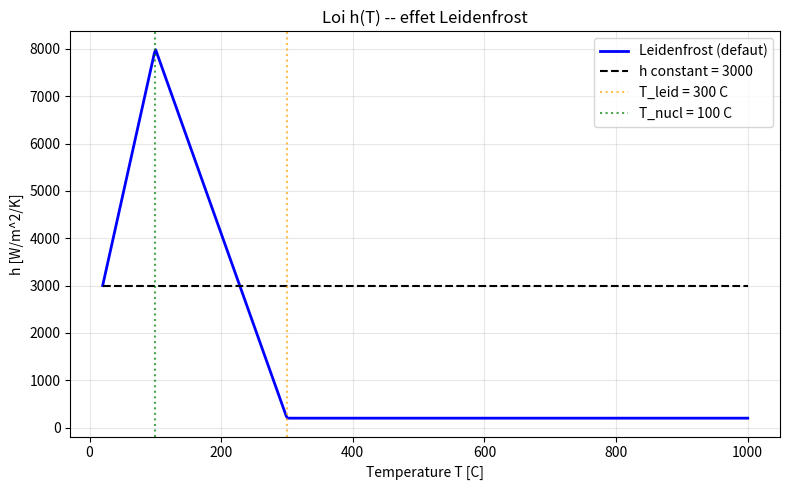

The matplotlib source for this figure:
# --------------------------------------------------MODIFIE-------------------------------------------------------------------------------
"""
leidenfrost.py
==============
Loi h(T) physique pour la trempe à l'eau, prenant en compte les trois régimes
d'échange convectif :

  1. Ébullition en film (T élevée)  : h faible (vapeur isole la pièce)
  2. Transition Leidenfrost          : h croît brutalement
  3. Ébullition nucléée / convection : h fort puis stabilisé

On utilise une boucle pour parcourir les températures dans T. 

"""
import numpy as np

def h_constant(T, h=3000.0):
    """h constant — référence pour comparaison."""
    T_arr = np.asarray(T, dtype=float)
    if T_arr.ndim == 0:
        return float(h)
    return np.full_like(T_arr, float(h))

def h_leidenfrost(T, h_max=8000.0, h_film=200.0, T_leid=300.0, T_nucl=100.0, h_conv=3000.0):
    
    """
    h(T) en W/m²K — version scalaire.
    T : température de la pièce en °C
    """
    
    T_low = 20.0
    if T > T_leid:
        return h_film
    elif T > T_nucl:
        pente = (h_max - h_film) / (T_nucl - T_leid)
        return h_film + pente * (T - T_leid)
    else:
        pente = (h_conv - h_max) / (T_low - T_nucl)
        return h_max + pente * (T - T_nucl)

if __name__ == "__main__":
    import matplotlib.pyplot as plt

    T = np.linspace(20.0, 1000.0, 500)
    h = np.array([h_leidenfrost(t) for t in T])  # ← boucle obligatoire
    h_cst = h_constant(T)

    fig, ax = plt.subplots(figsize=(8, 5))
    ax.plot(T, h, 'b-', linewidth=2, label='Leidenfrost (defaut)')
    ax.plot(T, h_cst, 'k--', linewidth=1.5, label='h constant = 3000')

    # Annotations des seuils
    ax.axvline(300.0, color='orange', linestyle=':', alpha=0.7,
               label='T_leid = 300 C')
    ax.axvline(100.0, color='green',  linestyle=':', alpha=0.7,
               label='T_nucl = 100 C')

    ax.set_xlabel('Temperature T [C]')
    ax.set_ylabel('h [W/m^2/K]')
    ax.set_title('Loi h(T) -- effet Leidenfrost')
    ax.grid(True, alpha=0.3)
    ax.legend()
    plt.tight_layout()
    plt.show()
